Photos from the image-classification dataset "mini_plant_set" in the GitHub repository Gopina-Assane-Gouletegome/KTT_Hackathon_Day2. Its 5 classes are: bean spot, cassava mosaic, healthy, maize blight, maize rust.

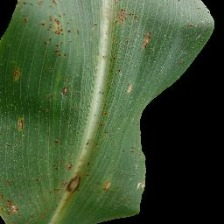
Label: maize rust

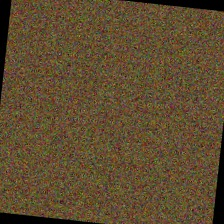
Label: bean spot

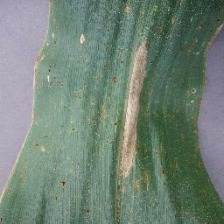
Label: maize blight

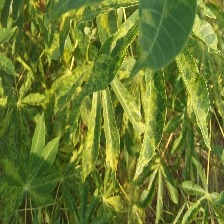
Label: cassava mosaic

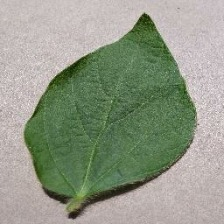
Label: healthy
